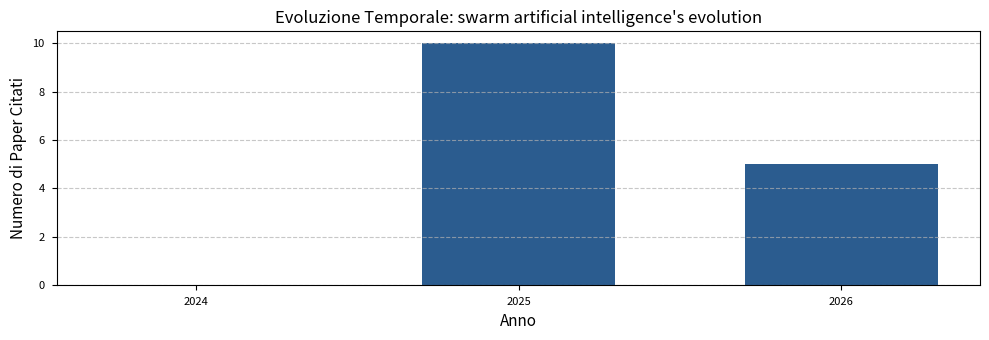
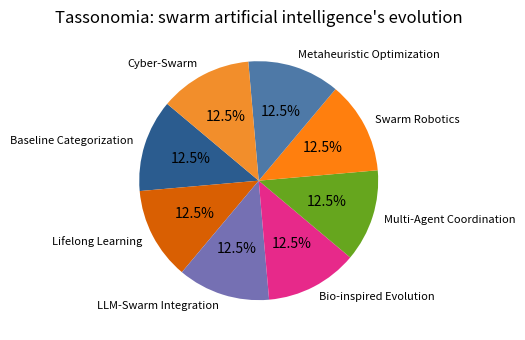

The script that saved these images, in order:
import os
import matplotlib.pyplot as plt

os.makedirs("figures", exist_ok=True)
plt.style.use('seaborn-v0_8-paper' if 'seaborn-v0_8-paper' in plt.style.available else 'default')
plt.rcParams.update({'font.size': 10, 'axes.labelsize': 11, 'axes.titlesize': 12, 'figure.titlesize': 14})

# ==============================================================================
# [ZONA AGENTE AI] MODIFICA ESCLUSIVAMENTE QUESTI DUE DIZIONARI E I TITOLI
# ==============================================================================
SURVEY_TITLE = "swarm artificial intelligence's evolution"
TIMELINE_DATA = {"2024": 0, "2025": 10, "2026": 5}
TAXONOMY_DATA = {"Baseline Categorization": 1, "Lifelong Learning": 1, "LLM-Swarm Integration": 1, "Bio-inspired Evolution": 1, "Multi-Agent Coordination": 1, "Swarm Robotics": 1, "Metaheuristic Optimization": 1, "Cyber-Swarm": 1}
# ==============================================================================
# [ZONA INTOCCABILE] NON MODIFICARE LA LOGICA DI PLOT SOTTOSTANTE
# ==============================================================================

def plot_publication_timeline():
    years, counts = list(TIMELINE_DATA.keys()), list(TIMELINE_DATA.values())
    fig, ax = plt.subplots(figsize=(10, 3.5))
    ax.bar(years, counts, color='#2b5c8f', width=0.6)
    ax.set_title(f"Evoluzione Temporale: {SURVEY_TITLE}")
    ax.set_xlabel("Anno")
    ax.set_ylabel("Numero di Paper Citati")
    ax.grid(axis='y', linestyle='--', alpha=0.7)
    if max(counts if counts else [0]) == 0: ax.set_ylim(0, 5)
    plt.tight_layout()
    plt.savefig("figures/timeline.png", dpi=300)
    plt.close()

def plot_taxonomy_distribution():
    labels, values = list(TAXONOMY_DATA.keys()), list(TAXONOMY_DATA.values())
    if sum(values) == 0: labels, values = ["Nessun dato"], [1]
    colors = ['#2b5c8f', '#d95f02', '#7570b3', '#e7298a', '#66a61e', '#ff7f0e', '#4e79a7', '#f28e2b', '#76b7b2', '#59a14f']
    fig, ax = plt.subplots(figsize=(6, 3.5))
    ax.pie(values, labels=labels, autopct='%1.1f%%', startangle=140, colors=colors[:len(labels)])
    ax.set_title(f"Tassonomia: {SURVEY_TITLE}")
    plt.tight_layout()
    plt.savefig("figures/taxonomy.png", dpi=300)
    plt.close()

if __name__ == "__main__":
    plot_publication_timeline()
    plot_taxonomy_distribution()
    print("[GENERATE_FIGURES] Grafici aggiornati in figures/")
